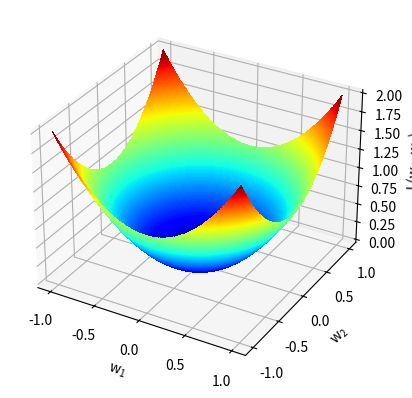

Python code for this plot:
import numpy as np
from matplotlib import pyplot as plt


def objective(x, y):
    return x**2 + y**2


def derivative(*args):
    args_list = []
    for x in args:
        args_list.append(x * 2.0)

    return np.asarray(args_list)


def adam(bounds, n_iter, alpha, beta1, beta2, eps=1e-8):
    # x = bounds[:, 0] + np.random.rand(len(bounds)) * (bounds[:, 1] - bounds[:, 0])

    random_x0 = np.random.uniform(-bounds[0], -bounds[1])
    random_x1 = np.random.uniform(bounds[0], bounds[1])
    x = np.array([random_x0,  random_x1])
    score = objective(x[0], x[1])
    solutions = []

    m = [0.0 for _ in range(x.shape[0])]
    v = [0.0 for _ in range(x.shape[0])]

    for t in range(n_iter):
        g = derivative(x[0], x[1])

        for i in range(x.shape[0]):
            m[i] = beta1 * m[i] + (1.0 - beta1) * g[i]
            v[i] = beta2 * v[i] + (1.0 - beta2) * g[i] ** 2

            mhat = m[i] / (1.0 - beta1 ** (t + 1))
            vhat = v[i] / (1.0 - beta2 ** (t + 1))

            x[i] = x[i] - alpha * mhat / (np.sqrt(vhat) + eps)

        score = objective(x[0], x[1])
        solutions.append(x.copy())

        # print('%d, %s, %.6f' % (t, x, score))

    return x, score, solutions

n_iter = 60
beta1 = 0.8
beta2 = 0.999
alpha = 0.02
eps = 1e-8

bounds = [0.5, 1.0]
xaxis = [-1, 0.25]
yaxis = [-0.25, 1]

def solution(bounds, xaxis, yaxis):
    best, score, solutions = adam(bounds, n_iter, alpha, beta1, beta2, eps=1e-8)
    solutions = np.asarray(solutions)

    xaxis = np.linspace(xaxis[0], xaxis[1], 200)
    yaxis = np.linspace(yaxis[0], yaxis[1], 200)

    x, y = np.meshgrid(xaxis, yaxis)

    results = objective(x, y)

    return solutions, x, y, results

bounds = [0.5, 1.0]
xaxis = [-1, 0.25]
yaxis = [-0.25, 1]
solutions, x, y, results = solution(bounds, xaxis, yaxis)
zaxis = objective(solutions[:, 0], solutions[:, 1])

solutions_2d, x_2d, y_2d, results_2d = solution(bounds, [-1.0, 1.0], [-1.0, 1.0])

ax = plt.axes(projection='3d')
ax.plot(solutions[:, 0], solutions[:, 1], zaxis, color = 'black', alpha = 1, linewidth=2.5)
ax.plot_surface(x, y, results, cmap = 'jet', alpha=0.5)
params = {'mathtext.default': 'regular' }
plt.rcParams.update(params)
ax.set_xlabel('$w_1$')
ax.set_ylabel('$w_2$')
ax.set_zlabel('L($w_1$, $w_2$)')

plt.show()

plt.contourf(x_2d, y_2d, results_2d, levels=200, cmap='jet')
plt.plot(solutions_2d[:, 0], solutions_2d[:, 1], '.-', color='w')
plt.xlabel('$w_1$')
plt.ylabel('$w_2$')

plt.show()
